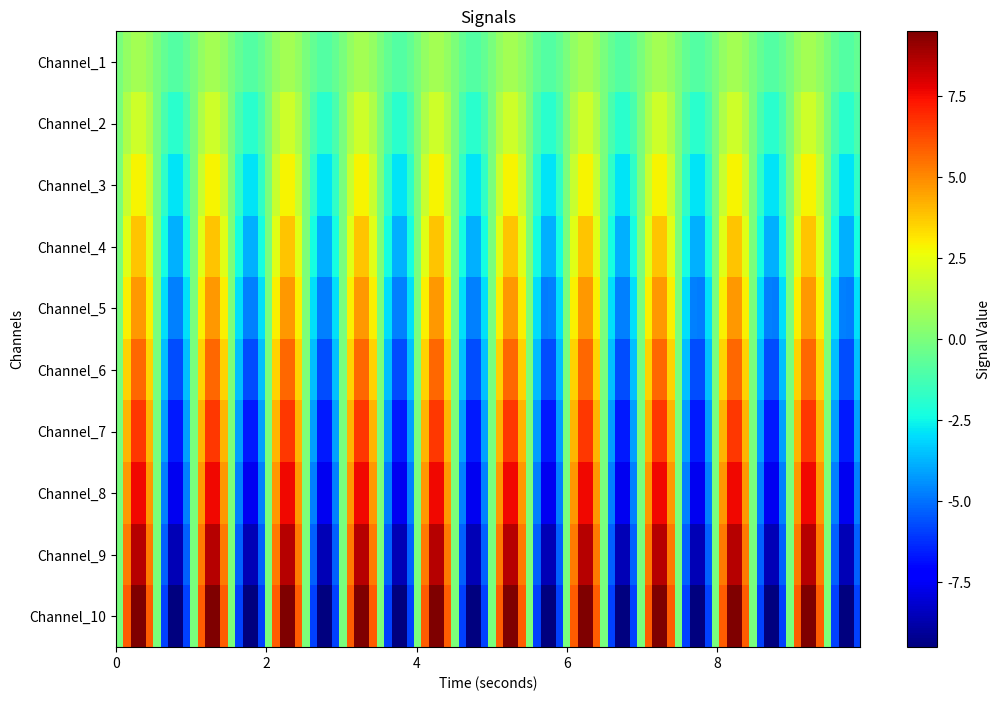
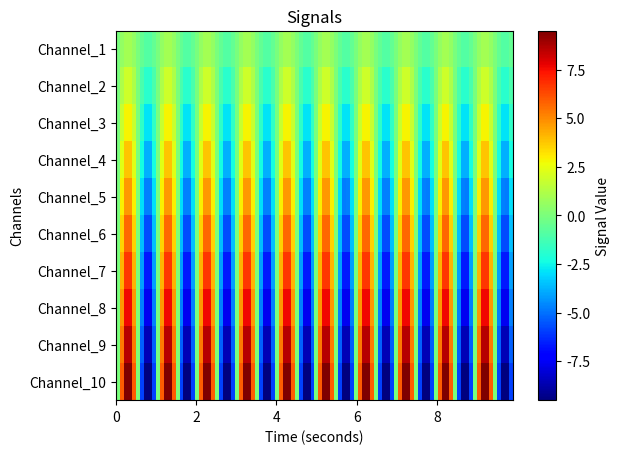
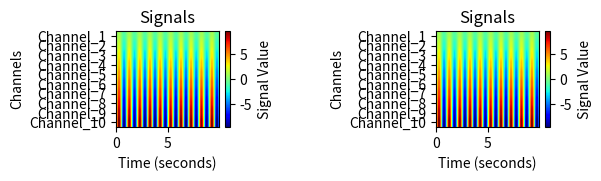

Recreate these plots in Python, in order.
import numpy as np
import matplotlib.pyplot as plt

def plot_channel_heatmap(signals, labels, *, fig = None, ax = None, t0 = 0, SR = 1, color_min=None, color_max=None, 
                    xlabel='Time (seconds)',
                    ylabel='Channels',
                    cbar = True,
                    cbar_label='Signal Value',
                    title='Signals',
                    cmap='jet',
                    figsize = (12,8),
                    fontsize_y = 10,
                    save_file = None,
                    dpi = 300,
                    show = True):
    """
    Plot a heat map of channel signals.

    Args:
        signals (ndarray): `shape(nchan, ntime)` signal data to plot
        labels (list of str): a list of `nchan `channel names (labels).
            May be empty or `None` - then labels will be generated.
        fig (Figure): if supplied, an existing matplotlib `Figure` object
            to use. Current axes of this figure will be used for plotting.
        ax(Axes): if supplied, the heatmat will be drawn inside these
            axes. The `fig` parameter will be ignored in this case. 
        t0 (float): time origin, s
        SR (float): sampling rate, 1/s
        color_min (float or None): min value for the color scale
        color_max (float or None): max value for the color scale
        xlabel (str): X-axis title
        ylabel (str): Y-axis title
        cbar (bool): flag to show the color bar
        cbar_label (str): Z-axis (color bar) title
        title (str): plot title
        cmap (str): name of matplotlib color map to use
        figsize (tuple w,h): figure `(width, height)` in inches
        fontsize_y (float): y-ticks labels font size
        save_file (Pathlike): if given - a pathname for the file to save
            the figure. Its extension will determine the image type.
        dpi (int): saved figure resolution
        show (bool): flag to display the plot (pauses code execution)

    Returns:
        ax(Axes): matplotlib axes object. IMPORTANTLY, if `show = True`,
            then the associated figure `ax.figure` `will be empty. Therefore
            for the figure object to be useful, set `show = False` in this call

    """
    if labels is None:
        labels = []
    
    nchan, ntime = signals.shape

    if len(labels) < nchan:
        ich = len(labels) + 1
        for i in range(nchan - len(labels)):
            labels.append(f'ch{ich + i}')
    
    # Determine color scale min/max values
    if color_min is None:
        color_min = signals.min()
    if color_max is None:
        color_max = signals.max()
    
    # Generate time vector in seconds
    time_vector = np.arange(t0, t0 + ntime / SR, 1 / SR)[:ntime]
    
    # Plotting the heat map
    if ax is None:
        if fig is None:
            fig = plt.figure(figsize=figsize)
            ax = plt.gca()
        else:
            ax = fig.gca()
    else:
        fig = ax.figure

    im = ax.imshow(signals, aspect='auto', cmap=cmap, 
               extent=[time_vector[0], time_vector[-1], nchan-0.5, -0.5], 
               vmin=color_min, vmax=color_max)
    
    ax.set_yticks(np.arange(nchan))
    ax.set_yticklabels(labels, fontsize = fontsize_y)
    ax.set_xlabel(xlabel)
    ax.set_ylabel(ylabel)
    ax.set_title(title)

    # Adding labels and color scale
    #fig.colorbar(im, orientation='vertical', label=cbar_label, fraction=0.046, pad=0.04)
    if cbar:
        fig.colorbar(im, orientation='vertical', label=cbar_label)

    if save_file is not None:
        plt.savefig(save_file, dpi=dpi)

    if show:
        plt.show()

    return ax

if __name__ == '__main__':
    # Test configuration
    n_channels = 10          # Number of channels
    ntime = 100              # Number of time points in each signal
    t0 = 0                   # Starting time in seconds
    SR = 10                  # Sampling rate in Hz (10 samples per second)

    # Generate mock data for testing
    signals = np.zeros((n_channels, ntime))
    labels = []

    for i in range(n_channels):
        signals[i,:] = np.sin(2 * np.pi * 0.1 * np.arange(ntime)) * (i + 1)  # Sinusoidal signal with increasing amplitude
        labels.append(f'Channel_{i+1}')

    # Test color limits
    color_min = -10
    color_max = 10

    # Call the function with test data
    plot_channel_heatmap(signals, labels, t0 = t0, SR = SR, color_min=None, color_max=None)

    # Test specifying figure
    fig = plt.figure()
    plot_channel_heatmap(signals, labels, fig = fig, t0 = t0, SR = SR, color_min=None, color_max=None)

    # Test specifying axes
    fig = plt.figure()
    ax1 = fig.add_axes([0.15, 0.1, 0.2, 0.2])  # (x=0.1, y=0.1, width=0.2, height=0.2)
    ax2 = fig.add_axes([0.65, 0.1, 0.2, 0.2])
    plot_channel_heatmap(signals, labels, ax=ax1, t0 = t0, SR = SR, color_min=None, color_max=None, show = False)
    plot_channel_heatmap(signals, labels, ax=ax2, t0 = t0, SR = SR, color_min=None, color_max=None)
